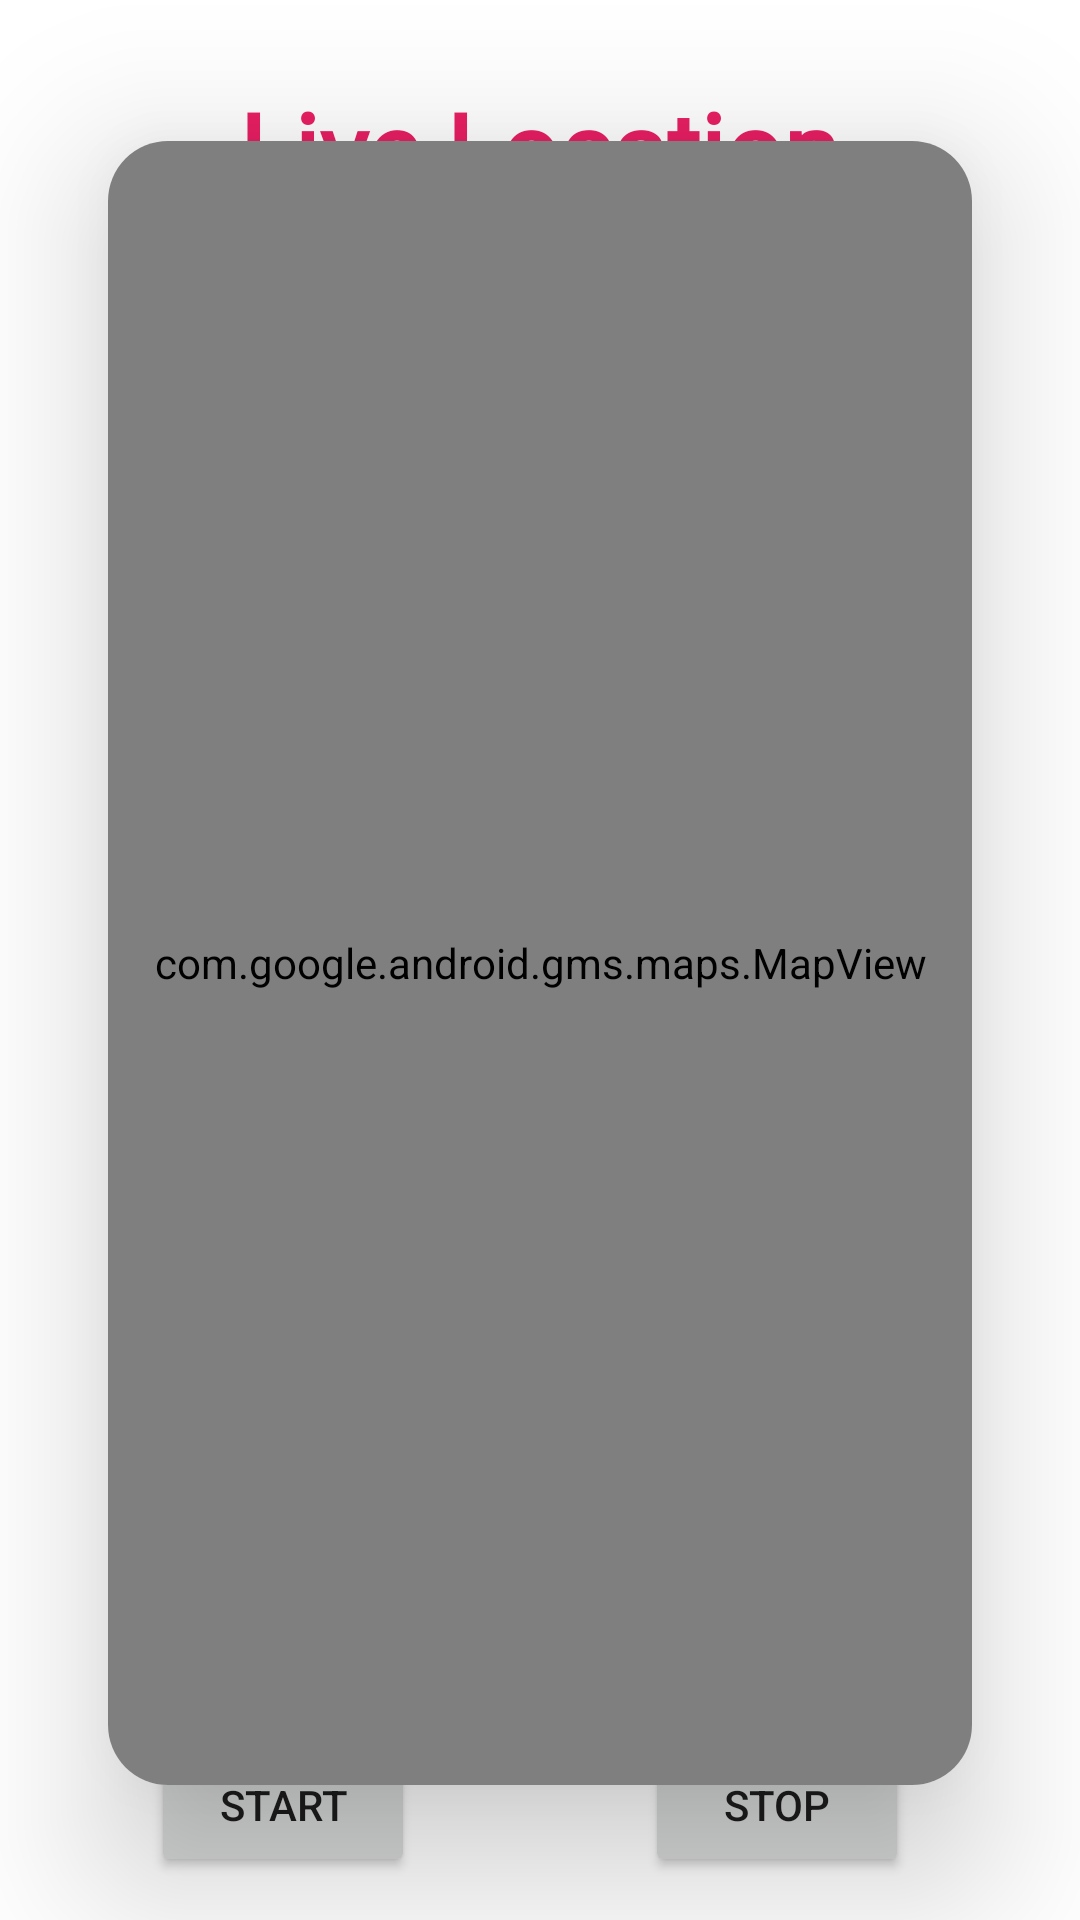

Here is an Android app screen rendered from its layout file. Give the layout XML and the strings, colors and styles it references.
<!-- AndroidManifest.xml: application theme Theme.TravelSurveyApp -->
<!-- res/layout/fragment_tracklocation.xml -->
<?xml version="1.0" encoding="utf-8"?>
<androidx.constraintlayout.widget.ConstraintLayout xmlns:android="http://schemas.android.com/apk/res/android"
    xmlns:app="http://schemas.android.com/apk/res-auto"
    xmlns:tools="http://schemas.android.com/tools"
    android:id="@+id/frameLayout9"
    android:layout_width="match_parent"
    android:layout_height="match_parent"
    tools:context=".fragments.tracklocationFragment" >

    <androidx.cardview.widget.CardView
        android:id="@+id/card"
        android:layout_width="match_parent"
        android:layout_height="650dp"
        app:cardCornerRadius="20dp"
        app:cardElevation="30dp"
        app:cardMaxElevation="30dp"
        app:cardUseCompatPadding="true"
        app:layout_constraintBottom_toBottomOf="parent"
        app:layout_constraintEnd_toEndOf="parent"
        app:layout_constraintStart_toStartOf="parent"
        app:layout_constraintTop_toTopOf="parent"
        app:layout_constraintVertical_bias="0.44">

        <com.google.android.gms.maps.MapView
            android:id="@+id/map"
            android:layout_width="match_parent"
            android:layout_height="match_parent" />

    </androidx.cardview.widget.CardView>

    <Button
        android:id="@+id/start"
        android:layout_width="wrap_content"
        android:layout_height="wrap_content"
        android:text="start"
        app:layout_constraintBottom_toBottomOf="parent"
        app:layout_constraintEnd_toEndOf="parent"
        app:layout_constraintHorizontal_bias="0.185"
        app:layout_constraintStart_toStartOf="parent"
        app:layout_constraintTop_toTopOf="parent"
        app:layout_constraintVertical_bias="0.976" />

    <Button
        android:id="@+id/stop"
        android:layout_width="wrap_content"
        android:layout_height="wrap_content"
        android:text="stop"
        app:layout_constraintBottom_toBottomOf="parent"
        app:layout_constraintEnd_toEndOf="parent"
        app:layout_constraintHorizontal_bias="0.79"
        app:layout_constraintStart_toStartOf="parent"
        app:layout_constraintTop_toTopOf="parent"
        app:layout_constraintVertical_bias="0.976" />

    <TextView
        android:id="@+id/message"
        android:layout_width="wrap_content"
        android:layout_height="wrap_content"
        android:fontFamily="@font/aladin"
        android:text="Live Location"
        android:textAlignment="center"
        android:textColor="#E91E63"
        android:textSize="34sp"
        android:textStyle="bold"
        app:layout_constraintBottom_toBottomOf="parent"
        app:layout_constraintEnd_toEndOf="parent"
        app:layout_constraintHorizontal_bias="0.498"
        app:layout_constraintStart_toStartOf="parent"
        app:layout_constraintTop_toTopOf="parent"
        app:layout_constraintVertical_bias="0.045" />
</androidx.constraintlayout.widget.ConstraintLayout>
<!-- resources referenced by this layout -->
<resources>
  <style name="Theme.TravelSurveyApp" parent="Theme.MaterialComponents.DayNight.NoActionBar">
          
          <item name="colorPrimary">@color/pink</item>
          <item name="colorPrimaryVariant">@color/pink</item>
          <item name="colorOnPrimary">@color/white</item>
          
          <item name="colorSecondary">@color/teal_200</item>
          <item name="colorSecondaryVariant">@color/teal_700</item>
          <item name="colorOnSecondary">@color/black</item>
          
          <item name="android:statusBarColor">?attr/colorPrimaryVariant</item>
          <item name="android:navigationBarColor">@color/pink</item>
          
          
      </style>
  <color name="pink">#e7008a</color>
  <color name="white">#FFFFFFFF</color>
  <color name="teal_200">#FF03DAC5</color>
  <color name="teal_700">#FF018786</color>
  <color name="black">#FF000000</color>
</resources>
